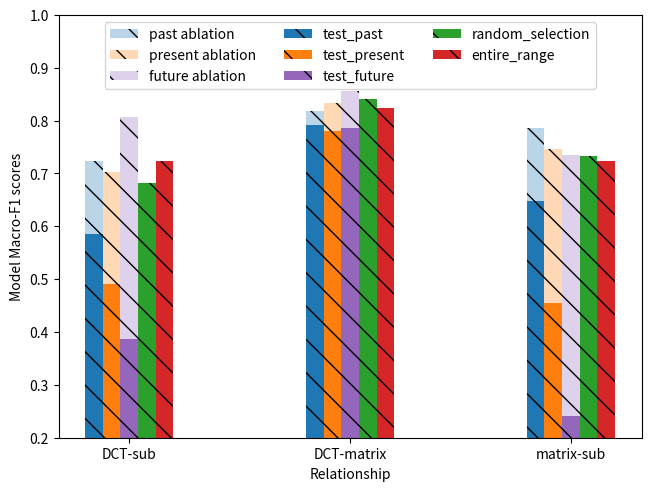

Generate this figure with matplotlib: (Note: this script raises an exception after producing the figure.)


import numpy as np  
import matplotlib.pyplot as plt  
import matplotlib
  
X = ['DCT-sub', 'DCT-matrix', 'matrix-sub']


# temporal marker

past_greyed = [.723, .818, .786]
present_greyed= [.703, .833, .747]
future_greyed = [.807, .856, .735]

test_past = [.585, .792, .647]
test_present = [.49, .78, .455]
test_future = [.386, .785, .241]
random_split = [.681, .84, .733]
by_sentence = [.723, .823, .724]

X_axis = np.arange(len(X)) 

fig, ax = plt.subplots(layout='constrained')

markersize=12
#matplotlib.rcParams.update({'font.size': 20})
middle = 0
width = 0.08
#plt.plot(X_axis,  plain_llama, 'r*', label = 'plain_llama', linestyle='-')

ax.bar(X_axis - (2* width) - middle, past_greyed, width=width, color='C0', align='center', hatch='\\', label = 'past ablation', alpha=0.3)
ax.bar(X_axis - (1 * width) - middle, present_greyed, width=width, color='C1', align='center', hatch='\\', label = 'present ablation', alpha=0.3)
ax.bar(X_axis - (0 * width) - middle, future_greyed, width=width, color='C4', align='center', hatch='\\', label = 'future ablation', alpha=0.3)

ax.bar(X_axis - (2* width) - middle, test_past, width=width, color='C0', align='center', hatch='\\', label = 'test_past')
ax.bar(X_axis - (1 * width) - middle, test_present, width=width, color='C1', align='center', hatch='\\', label = 'test_present')
ax.bar(X_axis - (0 * width) - middle, test_future, width=width, color='C4', align='center', hatch='\\', label = 'test_future')
ax.bar(X_axis + (1 * width) - middle, random_split, width=width, color='C2', align='center', hatch='\\', label = 'random_selection')
ax.bar(X_axis + (2 * width) - middle, by_sentence, width=width, color='C3', align='center', hatch='\\', label = 'entire_range')


ax = plt.gca()
ax.set_ylim([0.2, 1])
#ax.set_xlim([0.2, 0.5])

plt.xticks(X_axis, X, rotation=0) 
plt.xlabel("Relationship") 
plt.ylabel("Model Macro-F1 scores") 
#plt.title("RoBERTa learning properties")
plt.legend( loc='upper center', ncol=3) 

plt.savefig('/home/lalady6977/Downloads/roberta_learning.png', bbox_inches='tight')
